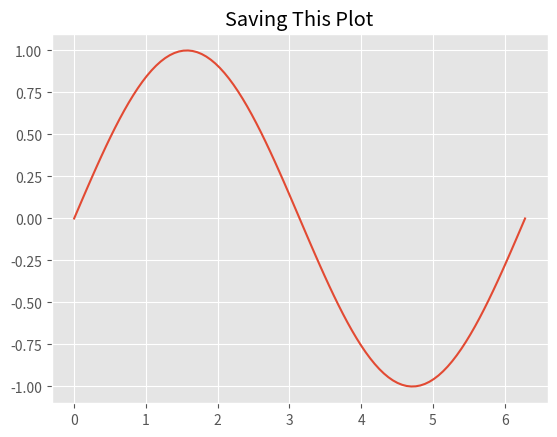

Python code for this plot:
# 3. MATPLOTLIB
import matplotlib.pyplot as plt
import numpy as np
from scipy.stats import alpha

# Subplots - multiple charts in one figure
x = np.linspace(0, 2 * np.pi, 100)
y1 = np.sin(x)
y2 = np.cos(x)

# fig, axs = plt.subplots(1, 2, figsize=(10, 4))
# axs[0].plot(x, y1, color='orange')
# axs[0].set_title("Sine Wave")
# axs[1].plot(x, y2, color='purple')
# axs[1].set_title("Cosine Wave")
# plt.suptitle("Sine & Cosine Plots (Side by Side)")
# plt.tight_layout()
#plt.show()

# Customizing styles + themes
plt.style.use('ggplot')
x = np.arange(0, 10, 0.5)
y = x ** 2

# plt.figure(figsize=(6, 4))
# plt.plot(x, y, label='x squared')
# plt.title("Custom Styled Plot")
# plt.xlabel("X Axis")
# plt.ylabel("Y Axis")
# plt.legend()
# plt.show()

# Annotations + text on plots
x = np.linspace(0, 10, 100)
y = np.sin(x)

# plt.figure(figsize=(8, 4))
# plt.plot(x, y)
# plt.title("Annotated Sine Wave")
#
# plt.annotate('Peak',
#              xy=(np.pi/2, 1),
#              xytext=(2, 1.3),
#              arrowprops=dict(facecolor='black', arrowstyle='->'))
# plt.text(7, -0.9, 'spot!', fontsize=10, color='blue')
# plt.show()

# Histogram customizations
data = np.random.randn(1000)

# plt.figure(figsize=(6, 4))
# plt.hist(data, bins=30, color='skyblue', edgecolor='black', alpha=0.8)
# plt.title("Custom Histogram")
# plt.xlabel("Value")
# plt.ylabel("Frequency")
# plt.grid(True)
# plt.show()

# Multiple lines on the same plot
x = np.linspace(0, 10, 100)

# plt.figure(figsize=(8, 4))
# plt.plot(x, np.sin(x), label='Sine')
# plt.plot(x, np.cos(x), label='Cosine')
# plt.plot(x, np.tan(x), label='Tangent', alpha=0.5)
#
# plt.ylim(-5, 5)  # Limit y-axis
# plt.title("Multiple Trig Functions")
# plt.legend()
# plt.grid(True)
# plt.show()

# Saving plots as images
x = np.linspace(0, 2 * np.pi, 100)
y = np.sin(x)

plt.figure()
plt.plot(x, y)
plt.title("Saving This Plot")
plt.savefig("sine_plot.png", dpi=300)  # High-resolution save
plt.show()
